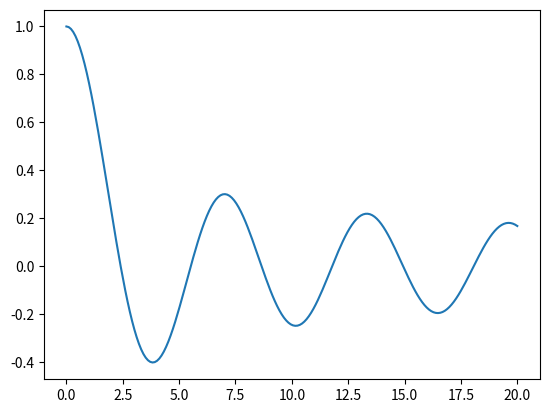

The matplotlib source for this figure: (Note: this script raises an exception after producing the figure.)
import math
import numpy
from numpy import linspace
from scipy.integrate import quad
from scipy.special import j0
from matplotlib import pyplot

def j0i(x):
    """Integral form of J_0(x)"""
    def integrand(phi):
        return math.cos(x * math.sin(phi))
    return (1.0 / math.pi) * quad(integrand, 0, math.pi)[0]

def J0_plot():
    """Sample J0 at linspace(0, 20, 200)"""
    x = linspace(0, 20, 200)
    y = j0(x)
    x1 = x[::10]
    y1 = map(j0i, x1)
    pyplot.plot(x, y, label=r'$J_0(x)$')
    pyplot.plot(x1, y1, 'ro', label=r'$J_0^{integ}(x)$')
    pyplot.title(
        r'Verify $J_0(x)=\frac{1}{\pi}\int_0^{\pi}\cos(x \sin\phi)\,d\phi$')
    pyplot.xlabel('$x$')
    pyplot.legend()

def random_image():
    """Shows a random image 32x32"""
    img = numpy.random.rand(32, 32)
    pyplot.matshow(img)
    
def mandelbrot(interactions, density):

    x_min, x_max = -2, 1
    y_min, y_max = -1.5, 1.5

    x, y = numpy.meshgrid(numpy.linspace(x_min, x_max, density),
                          numpy.linspace(y_min, y_max, density))

    c = x + 1j * y
    z = c.copy()

    fractal = numpy.zeros(z.shape, dtype=numpy.uint8) + 255

    finteractions = float(interactions)
    for n in range(interactions):
        z *= z
        z += c
        mask = (fractal == 255) & (abs(z) > 10)
        fractal[mask] = 254 * n / finteractions
    pyplot.imshow(fractal)
    
j0i(32)
J0_plot()
random_image()
mandelbrot(20, 512)
